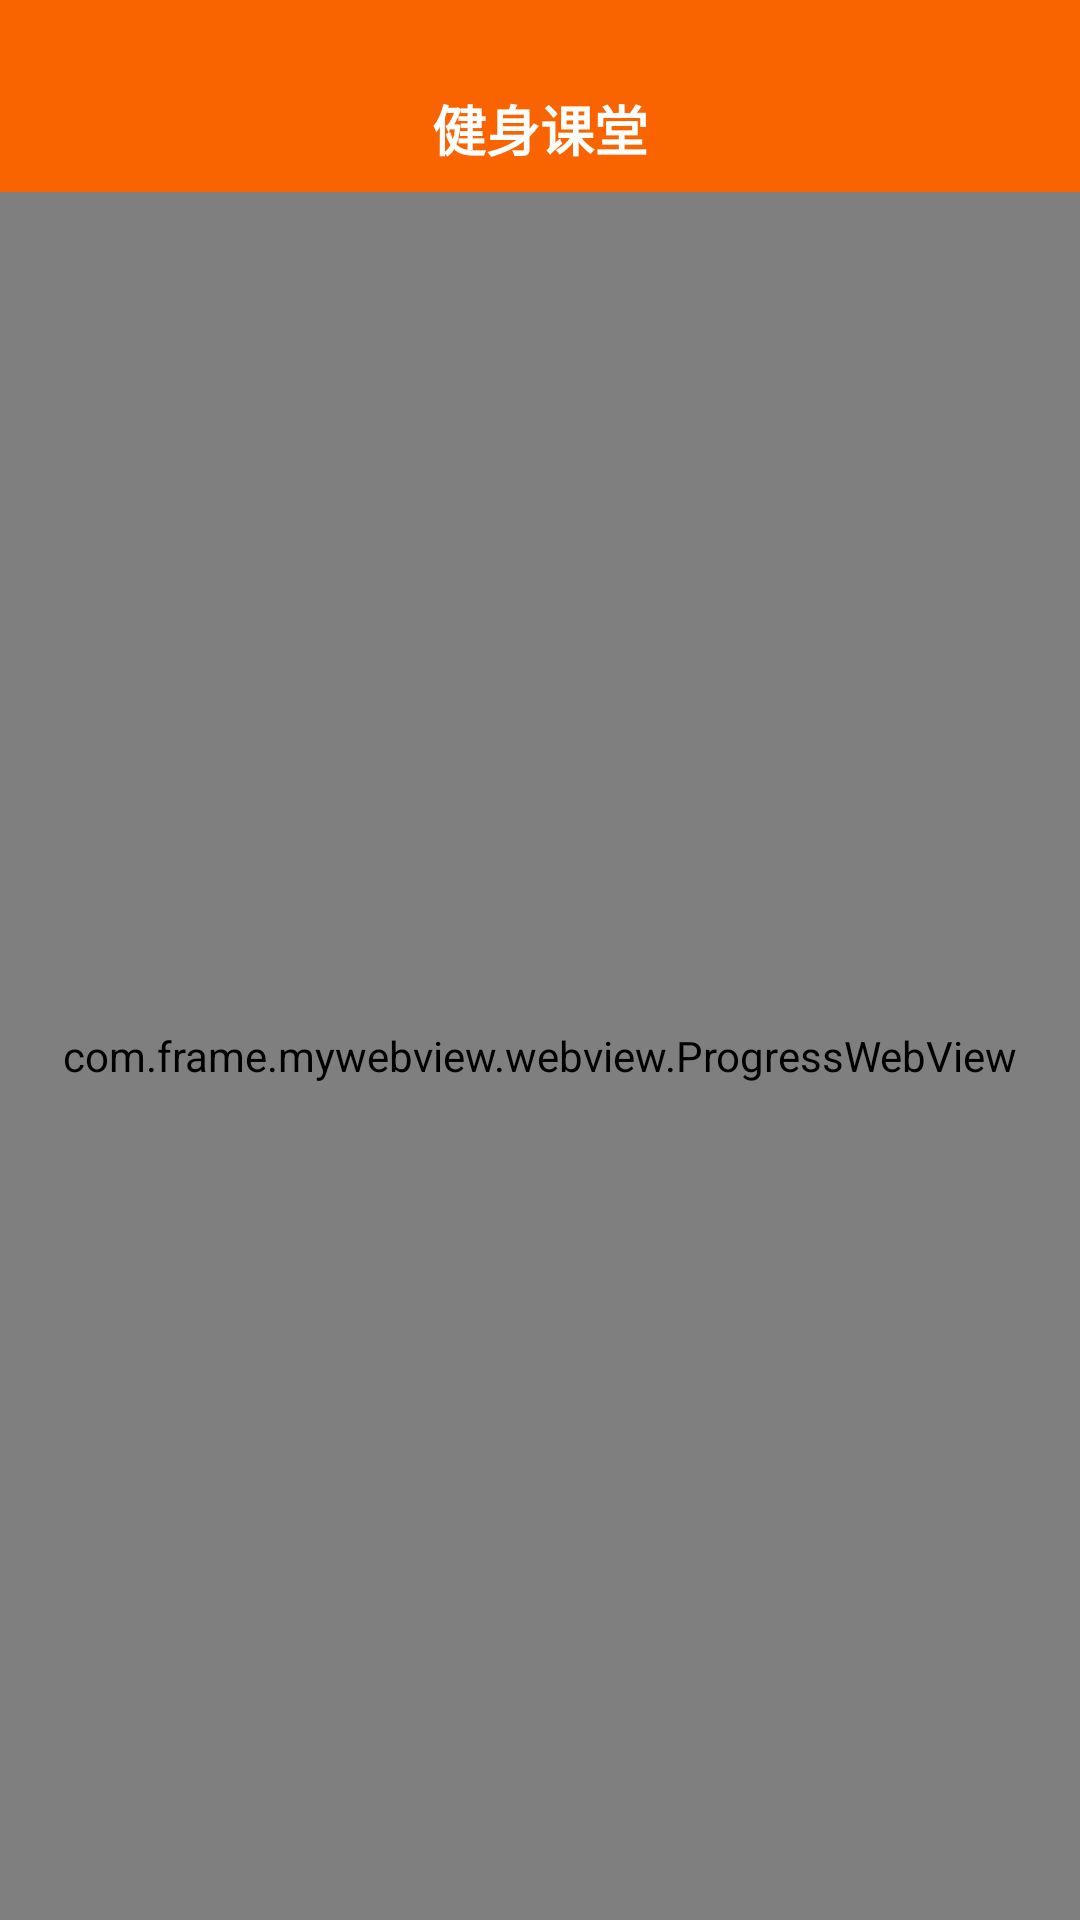

Layout XML and referenced resources for this Android screen:
<!-- AndroidManifest.xml: application theme AppTheme -->
<!-- res/layout/activity_linkweb_layout.xml -->
<?xml version="1.0" encoding="utf-8"?>
<androidx.constraintlayout.widget.ConstraintLayout xmlns:android="http://schemas.android.com/apk/res/android"
    xmlns:app="http://schemas.android.com/apk/res-auto"
    xmlns:tools="http://schemas.android.com/tools"
    android:layout_width="match_parent"
    android:layout_height="match_parent">

    <TextView
        android:id="@+id/tv_top_title"
        android:layout_width="match_parent"
        android:layout_height="64dp"
        android:background="#fa6400"
        android:gravity="bottom|center_horizontal"
        android:paddingBottom="8dp"
        android:text="健身课堂"
        android:textColor="@color/cl_ffffff"
        android:textSize="18dp"
        android:textStyle="bold"
        app:layout_constraintTop_toTopOf="parent" />

    <com.frame.mywebview.webview.ProgressWebView
        android:id="@+id/web_view"
        android:layout_width="match_parent"
        android:layout_height="0dp"
        app:layout_constraintBottom_toBottomOf="parent "
        app:layout_constraintTop_toBottomOf="@+id/tv_top_title" />

</androidx.constraintlayout.widget.ConstraintLayout>
<!-- resources referenced by this layout -->
<resources>
  <color name="cl_ffffff">#FFFFFF</color>
  <style name="AppTheme" parent="Theme.AppCompat.Light.DarkActionBar">
          
          <item name="colorPrimary">@color/colorPrimary</item>
          <item name="colorPrimaryDark">@color/colorPrimaryDark</item>
          <item name="colorAccent">@color/colorAccent</item>
          <item name="windowActionBar">false</item>
          <item name="android:windowBackground">@color/cl_ffffff</item>
          <item name="windowNoTitle">true</item>
      </style>
  <color name="colorPrimary">#FFFFFF</color>
  <color name="colorPrimaryDark">#FFFFFF</color>
  <color name="colorAccent">#0FA600</color>
</resources>
